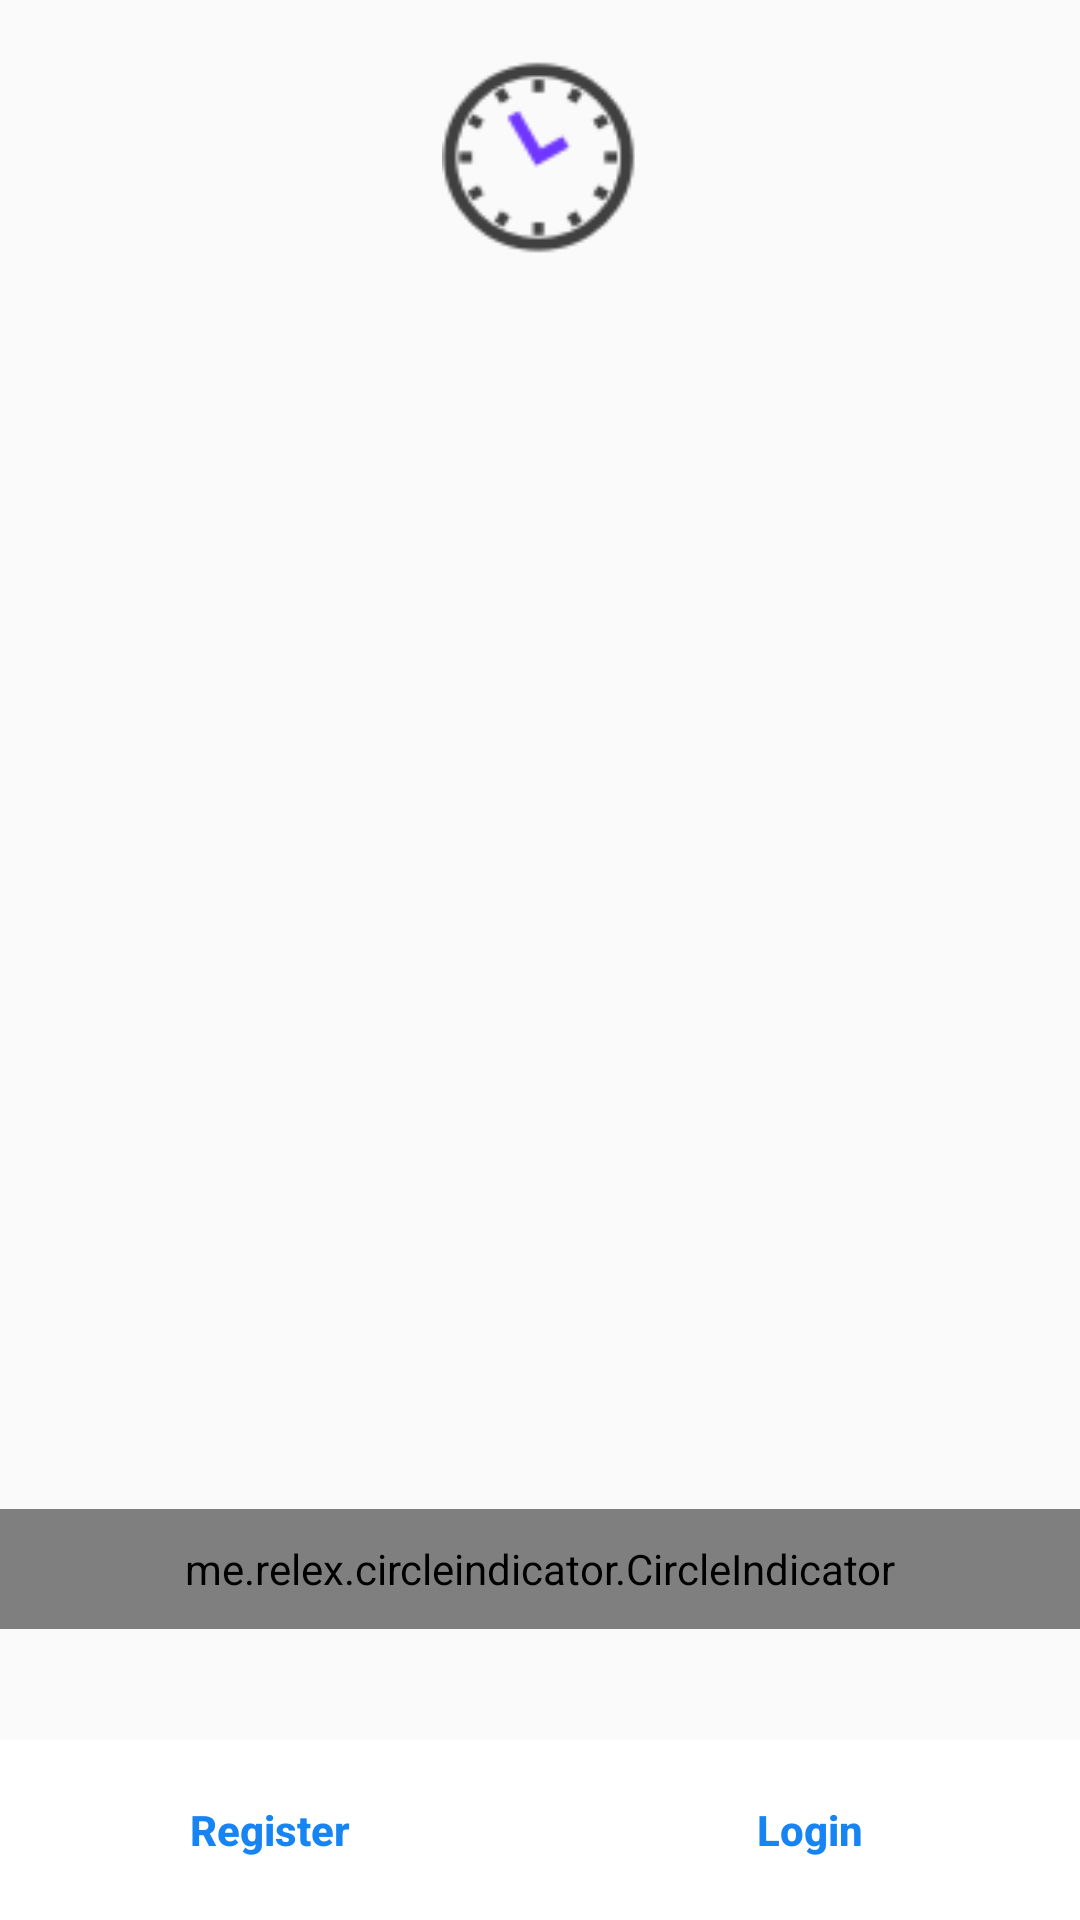

The Android layout XML behind this screen, and the referenced resources:
<!-- AndroidManifest.xml: application theme AppTheme -->
<!-- res/layout/activity_tutorial.xml -->
<?xml version="1.0" encoding="utf-8"?>
<RelativeLayout
    xmlns:android="http://schemas.android.com/apk/res/android"
    xmlns:app="http://schemas.android.com/apk/res-auto"
    android:layout_width="match_parent"
    android:layout_height="match_parent">

    <android.support.v7.widget.LinearLayoutCompat
        android:layout_width="match_parent"
        android:layout_height="match_parent"
        android:orientation="vertical"
        android:weightSum="1">


        <android.support.v7.widget.AppCompatImageView
            android:id="@+id/ivSplash"
            android:layout_width="65dp"
            android:layout_height="65dp"
            android:layout_gravity="center"
            android:layout_marginTop="@dimen/margin_large"
            android:background="@mipmap/icon_clock"
            />

        <android.support.v4.view.ViewPager
            android:id="@+id/view_pager_tutorial"
            android:layout_width="fill_parent"
            android:layout_height="0dp"
            android:layout_margin="@dimen/margin_medium"
            android:layout_weight="0.8">

        </android.support.v4.view.ViewPager>

        <me.relex.circleindicator.CircleIndicator
            android:id="@+id/dot_indicator"
            android:layout_width="match_parent"
            android:layout_height="@dimen/margin_x_large"
            android:layout_gravity="center"
            android:gravity="center"
            android:orientation="horizontal"
            app:ci_drawable="@drawable/active_square"
            app:ci_drawable_unselected="@drawable/ic_panorama_fish_eye_black_24dp"
            />

    </android.support.v7.widget.LinearLayoutCompat>

    <android.support.v7.widget.AppCompatTextView
        android:id="@+id/tvServerName"
        android:layout_width="wrap_content"
        android:layout_height="wrap_content"
        android:layout_gravity="right"
        android:layout_marginTop="10dp"
        android:padding="16dp"
        android:textColor="@color/black"
        android:textSize="@dimen/font_small" />

    <RelativeLayout
        android:id="@+id/rl_animate"
        android:layout_width="match_parent"
        android:layout_height="@dimen/button_height_tall"
        android:layout_alignParentBottom="true"
        android:layout_centerHorizontal="true"
        android:background="@color/white"
        >

        <android.support.v7.widget.LinearLayoutCompat
            android:layout_width="match_parent"
            android:layout_height="match_parent"
            android:gravity="center"
            android:weightSum="1"
            >

            <android.support.v7.widget.AppCompatButton
                android:id="@+id/btn_register"
                android:layout_width="wrap_content"
                android:layout_height="match_parent"
                android:layout_weight=".5"
                android:background="@color/white"
                android:text="@string/btn_sign_up"
                android:textAllCaps="false"
                android:textColor="@color/sky_blue"/>

            <android.support.v7.widget.AppCompatButton
                android:id="@+id/btn_login"
                android:layout_width="wrap_content"
                android:layout_height="match_parent"
                android:layout_weight=".5"
                android:background="@color/white"
                android:text="@string/btn_sign_in"
                android:textAllCaps="false"
                android:textColor="@color/sky_blue"
                />

        </android.support.v7.widget.LinearLayoutCompat>

    </RelativeLayout>
</RelativeLayout>
<!-- resources referenced by this layout -->
<resources>
  <color name="black">#000</color>
  <color name="sky_blue">#1784f4</color>
  <color name="white">#FFFFFF</color>
  <dimen name="button_height_tall">60dp</dimen>
  <dimen name="font_small">12sp</dimen>
  <dimen name="margin_large">20dp</dimen>
  <dimen name="margin_medium">15dp</dimen>
  <dimen name="margin_x_large">40dp</dimen>
  <!-- mipmap icon_clock: png bitmap (mipmap-hdpi, 1004 bytes) -->
  <string name="btn_sign_in"><b>Login</b></string>
  <string name="btn_sign_up"><b>Register</b></string>
  <style name="AppTheme" parent="Theme.AppCompat.Light.NoActionBar">
          
          <item name="colorPrimary">@color/colorPrimary</item>
          <item name="colorPrimaryDark">@color/colorPrimaryDark</item>
          <item name="colorAccent">@color/colorAccent</item>
      </style>
  <color name="colorPrimary">#000000</color>
  <color name="colorPrimaryDark">#000000</color>
  <color name="colorAccent">#88505050</color>
</resources>
